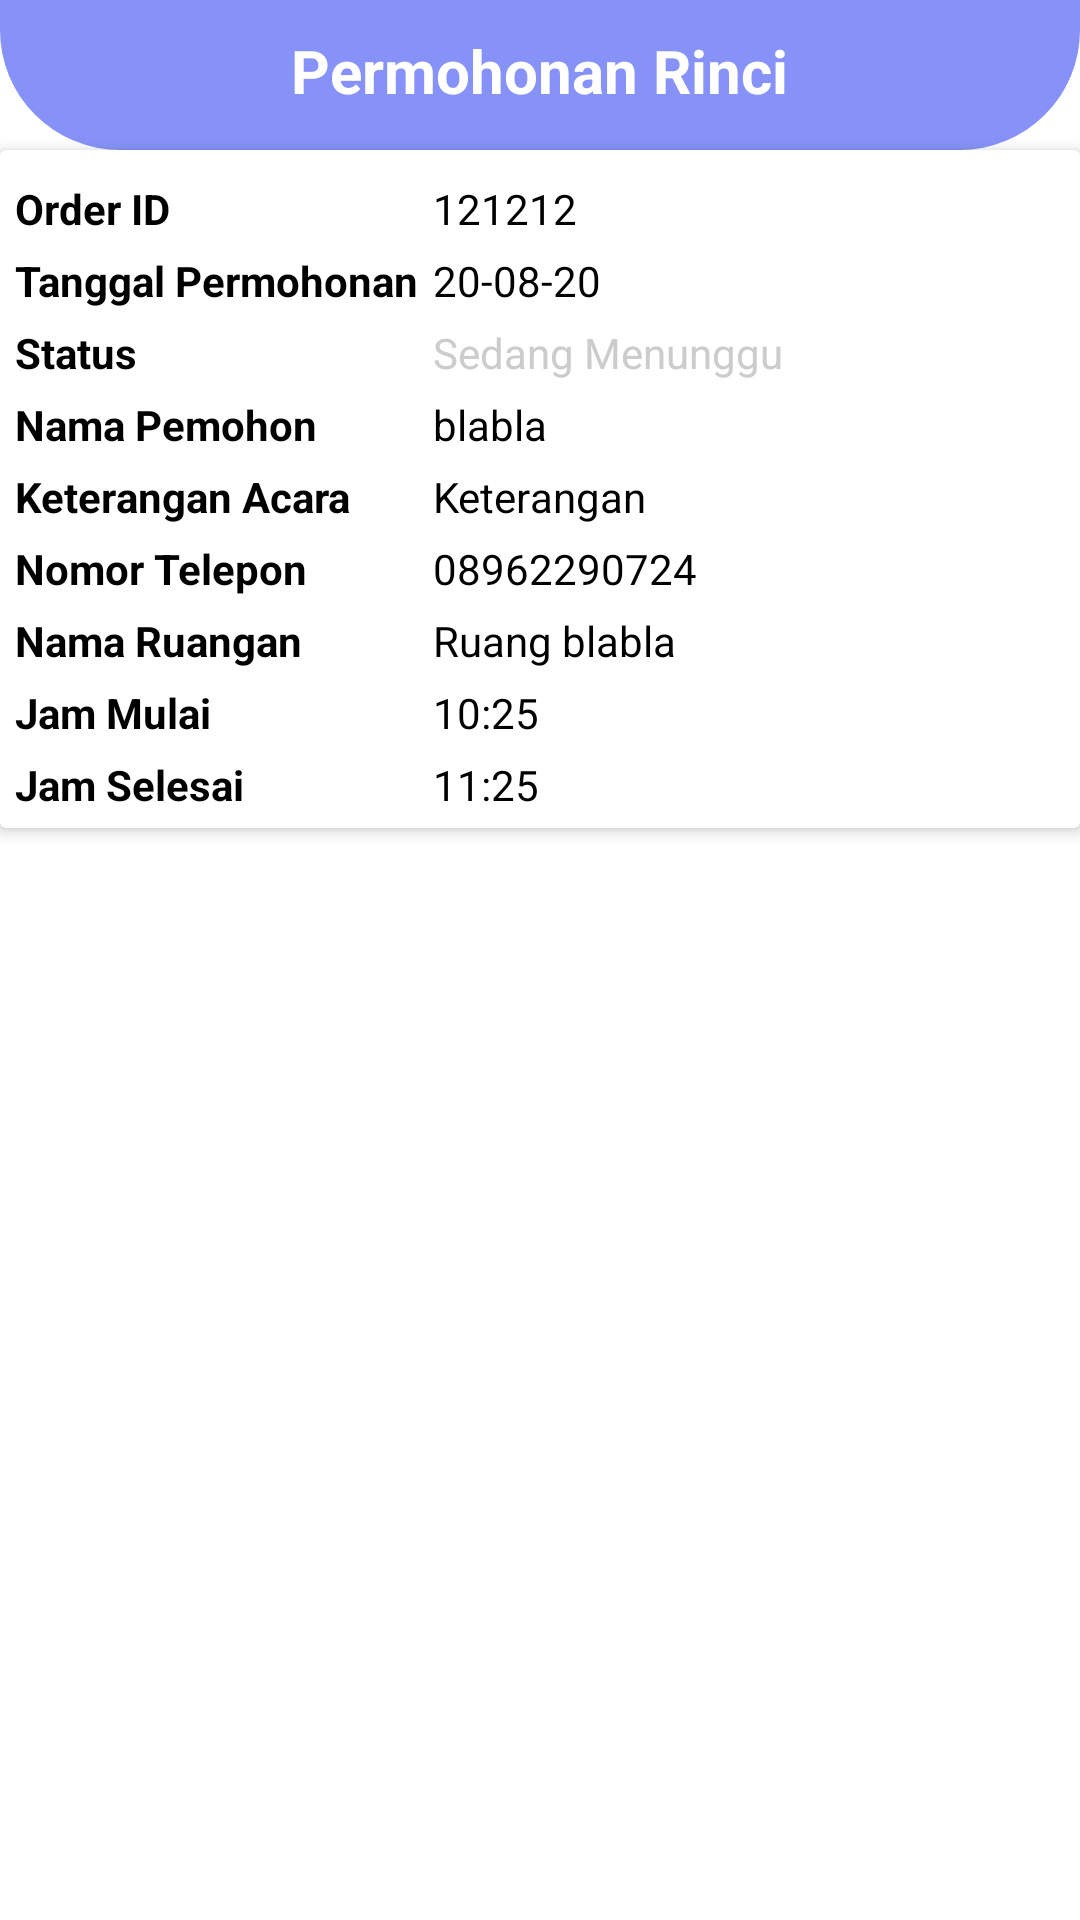

Produce the Android XML layout that renders to this screen, including the resource entries it uses.
<!-- AndroidManifest.xml: application theme Theme.MaterialComponents.Light.NoActionBar -->
<!-- res/layout/activity_pemohon_order_detail.xml -->
<?xml version="1.0" encoding="utf-8"?>
<LinearLayout xmlns:android="http://schemas.android.com/apk/res/android"
    xmlns:app="http://schemas.android.com/apk/res-auto"
    xmlns:tools="http://schemas.android.com/tools"
    android:layout_width="match_parent"
    android:layout_height="match_parent"
    android:orientation="vertical"
    tools:context=".PemohonOrderDetail">

    <RelativeLayout
        android:layout_width="match_parent"
        android:layout_height="wrap_content"
        android:padding="10dp"
        android:background="@drawable/shape_toolbar01">
        <ImageButton
            android:id="@+id/orderBckBtn"
            android:layout_width="30dp"
            android:layout_height="30dp"
            android:src="@drawable/ic_back_white"
            android:background="@null"/>
        <TextView
            android:layout_width="wrap_content"
            android:layout_height="wrap_content"
            android:text="Permohonan Rinci"
            android:layout_centerHorizontal="true"
            android:textColor="@color/white"
            android:textSize="20sp"
            android:textStyle="bold"/>


    </RelativeLayout>

    <androidx.cardview.widget.CardView
        android:layout_width="match_parent"
        android:layout_height="wrap_content"
        app:cardElevation="3dp"
        app:contentPadding="5dp">
        <TableLayout
            android:layout_width="match_parent"
            android:layout_height="wrap_content">

            <TableRow>

                <TextView
                    android:layout_width="wrap_content"
                    android:layout_height="wrap_content"
                    android:layout_marginTop="5dp"
                    android:layout_marginEnd="5dp"
                    android:text="Order ID"
                    android:textColor="@color/black"
                    android:textStyle="bold"/>
                <TextView
                    android:id="@+id/orderIdTv"
                    android:layout_width="wrap_content"
                    android:layout_height="wrap_content"
                    android:layout_marginTop="5dp"
                    android:layout_marginEnd="5dp"
                    android:layout_weight="1"
                    android:text="121212"
                    android:textColor="@color/black"/>
            </TableRow>

            <TableRow>

                <TextView
                    android:layout_width="wrap_content"
                    android:layout_height="wrap_content"
                    android:layout_marginTop="5dp"
                    android:layout_marginEnd="5dp"
                    android:text="Tanggal Permohonan"
                    android:textColor="@color/black"
                    android:textStyle="bold"/>
                <TextView
                    android:id="@+id/orderDateTv"
                    android:layout_width="wrap_content"
                    android:layout_height="wrap_content"
                    android:layout_marginTop="5dp"
                    android:layout_marginEnd="5dp"
                    android:layout_weight="1"
                    android:text="20-08-20"
                    android:textColor="@color/black"/>
            </TableRow>

            <TableRow>

                <TextView
                    android:layout_width="wrap_content"
                    android:layout_height="wrap_content"
                    android:layout_marginTop="5dp"
                    android:layout_marginEnd="5dp"
                    android:text="Status"
                    android:textColor="@color/black"
                    android:textStyle="bold"/>
                <TextView
                    android:id="@+id/orderStatusTv"
                    android:layout_width="wrap_content"
                    android:layout_height="wrap_content"
                    android:layout_marginTop="5dp"
                    android:layout_marginEnd="5dp"
                    android:layout_weight="1"
                    android:text="Sedang Menunggu"
                    android:textColor="@color/gray01"/>
            </TableRow>
            <TableRow>

                <TextView
                    android:layout_width="wrap_content"
                    android:layout_height="wrap_content"
                    android:layout_marginTop="5dp"
                    android:layout_marginEnd="5dp"
                    android:text="Nama Pemohon"
                    android:textColor="@color/black"
                    android:textStyle="bold"/>
                <TextView
                    android:id="@+id/namePemohonTv"
                    android:layout_width="wrap_content"
                    android:layout_height="wrap_content"
                    android:layout_marginTop="5dp"
                    android:layout_marginEnd="5dp"
                    android:layout_weight="1"
                    android:text="blabla"
                    android:textColor="@color/black"/>
            </TableRow>

            <TableRow>

                <TextView
                    android:layout_width="wrap_content"
                    android:layout_height="wrap_content"
                    android:layout_marginTop="5dp"
                    android:layout_marginEnd="5dp"
                    android:text="Keterangan Acara"
                    android:textColor="@color/black"
                    android:textStyle="bold"/>
                <TextView
                    android:id="@+id/descTv"
                    android:layout_width="wrap_content"
                    android:layout_height="wrap_content"
                    android:layout_marginTop="5dp"
                    android:layout_marginEnd="5dp"
                    android:layout_weight="1"
                    android:text="Keterangan"
                    android:textColor="@color/black"/>
            </TableRow>

            <TableRow>
                <TextView
                    android:layout_width="wrap_content"
                    android:layout_height="wrap_content"
                    android:layout_marginTop="5dp"
                    android:layout_marginEnd="5dp"
                    android:text="Nomor Telepon"
                    android:textColor="@color/black"
                    android:textStyle="bold"/>
                <TextView
                    android:id="@+id/phoneNumberTv"
                    android:layout_width="wrap_content"
                    android:layout_height="wrap_content"
                    android:layout_marginTop="5dp"
                    android:layout_marginEnd="5dp"
                    android:layout_weight="1"
                    android:text="08962290724"
                    android:textColor="@color/black"/>
            </TableRow>
            <TableRow>

                <TextView
                    android:layout_width="wrap_content"
                    android:layout_height="wrap_content"
                    android:layout_marginTop="5dp"
                    android:layout_marginEnd="5dp"
                    android:text="Nama Ruangan"
                    android:textColor="@color/black"
                    android:textStyle="bold"/>
                <TextView
                    android:id="@+id/namaRuanganTv"
                    android:layout_width="wrap_content"
                    android:layout_height="wrap_content"
                    android:layout_marginTop="5dp"
                    android:layout_marginEnd="5dp"
                    android:layout_weight="1"
                    android:text="Ruang blabla"
                    android:textColor="@color/black"/>
            </TableRow>



            <TableRow>

                <TextView
                    android:layout_width="wrap_content"
                    android:layout_height="wrap_content"
                    android:layout_marginTop="5dp"
                    android:layout_marginEnd="5dp"
                    android:text="Jam Mulai"
                    android:textColor="@color/black"
                    android:textStyle="bold"/>
                <TextView
                    android:id="@+id/orderStartTimeTv"
                    android:layout_width="20dp"
                    android:layout_height="wrap_content"
                    android:layout_marginTop="5dp"

                    android:layout_marginEnd="5dp"
                    android:layout_weight="0"
                    android:text="10:25"
                    android:textColor="@color/black"/>

            </TableRow>

            <TableRow>

                <TextView
                    android:layout_width="wrap_content"
                    android:layout_height="wrap_content"
                    android:layout_marginTop="5dp"
                    android:layout_marginEnd="5dp"
                    android:text="Jam Selesai"
                    android:textColor="@color/black"
                    android:textStyle="bold"/>
                <TextView
                    android:id="@+id/orderFinishTimeTv"
                    android:layout_width="20dp"
                    android:layout_height="wrap_content"
                    android:layout_marginTop="5dp"

                    android:layout_marginEnd="5dp"
                    android:layout_weight="0"
                    android:text="11:25"
                    android:textColor="@color/black"/>

            </TableRow>
        </TableLayout>

    </androidx.cardview.widget.CardView>
</LinearLayout>
<!-- resources referenced by this layout -->
<resources>
  <color name="black">#FF000000</color>
  <color name="gray01">#CCCCCC</color>
  <color name="white">#FFFFFFFF</color>
  <!-- drawable shape_toolbar01 (drawable) -->
  <?xml version="1.0" encoding="utf-8"?>
  <shape xmlns:android="http://schemas.android.com/apk/res/android"
      android:shape="rectangle">
  
      <corners android:bottomLeftRadius="40dp"
          android:bottomRightRadius="40dp"/>
      <solid android:color="@color/lavender"/>
  
  </shape>
  <color name="lavender">#8692f7</color>
</resources>
